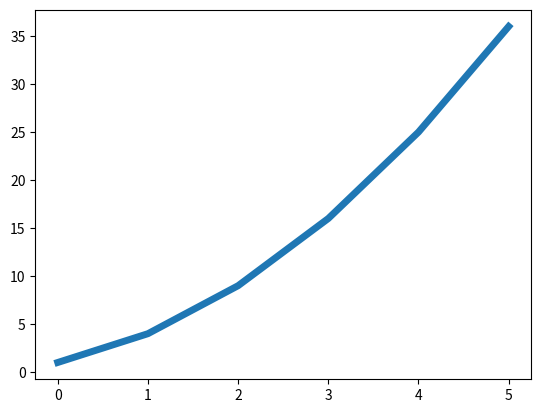

The matplotlib source for this figure:
import matplotlib.pyplot as plt

squares =[1,4,9,16,25, 36]
fig, ax = plt.subplots()
ax.plot(squares, linewidth=5)
plt.savefig('output.png')
plt.show()
